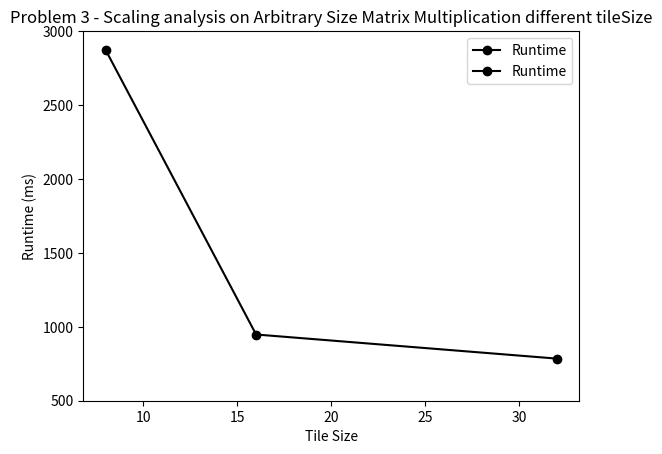

Reproduce this figure in Python.
import numpy as np
from matplotlib import pyplot as plt

#problem 2
runTime2 = np.array([50.268768, 20.635296, 20.305984])
tileSize = np.array([8, 16, 32])
fig1 = plt.figure(1)
plt.plot(tileSize, runTime2, marker="o", color="black",label='Runtime')
plt.title("Problem 2 - Scaling analysis on Matrix Multiplication different tileSize")
plt.xlabel("Tile Size")
plt.ylabel("Runtime (ms)")
plt.ylim(0,60)
plt.legend(loc="upper right")
plt.show()



#problem 3
runTime2 = np.array([2870.325684, 947.906860, 784.962158])
tileSize = np.array([8, 16, 32])
fig1 = plt.figure(1)
plt.plot(tileSize, runTime2, marker="o", color="black",label='Runtime')
plt.title("Problem 3 - Scaling analysis on Arbitrary Size Matrix Multiplication different tileSize")
plt.xlabel("Tile Size")
plt.ylabel("Runtime (ms)")
plt.ylim(500, 3000)
plt.legend(loc="upper right")
plt.show()











































